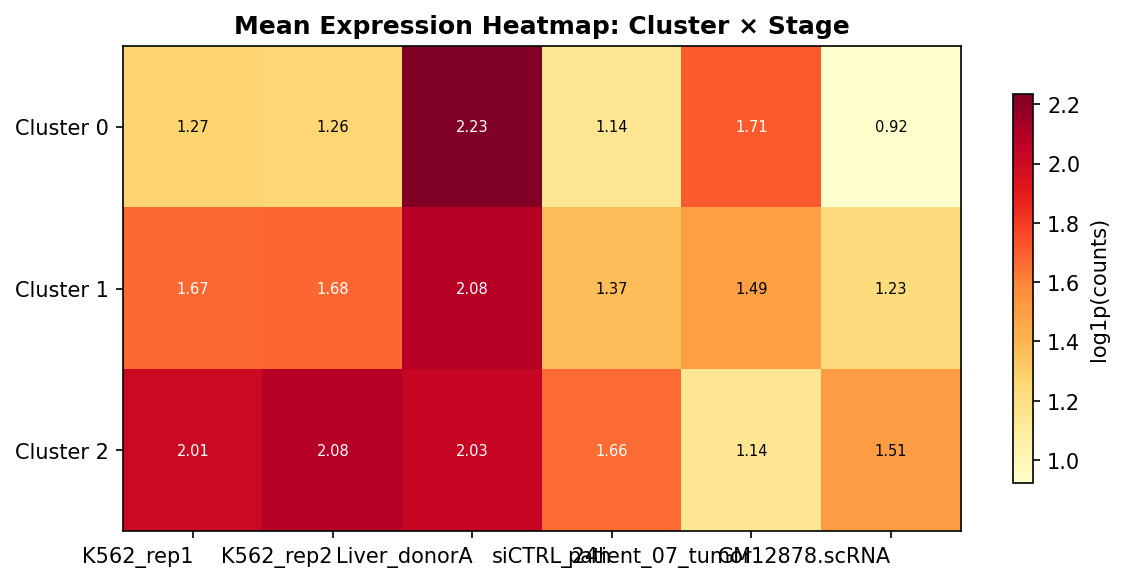

Values plotted in this chart, from the file beside it:
Cluster, peak_stage, peak_col, peak_mean, mean_K562_rep1, mean_K562_rep2, mean_Liver_donorA, mean_siCTRL_24h, mean_patient_07_tumor, mean_GM12878.scRNA
0, Liver_donorA, Liver_donorA, 2.234, 1.268, 1.256, 2.234, 1.138, 1.71, 0.9233
1, Liver_donorA, Liver_donorA, 2.084, 1.675, 1.676, 2.084, 1.366, 1.494, 1.226
2, K562_rep2, K562_rep2, 2.083, 2.014, 2.083, 2.026, 1.664, 1.14, 1.511
